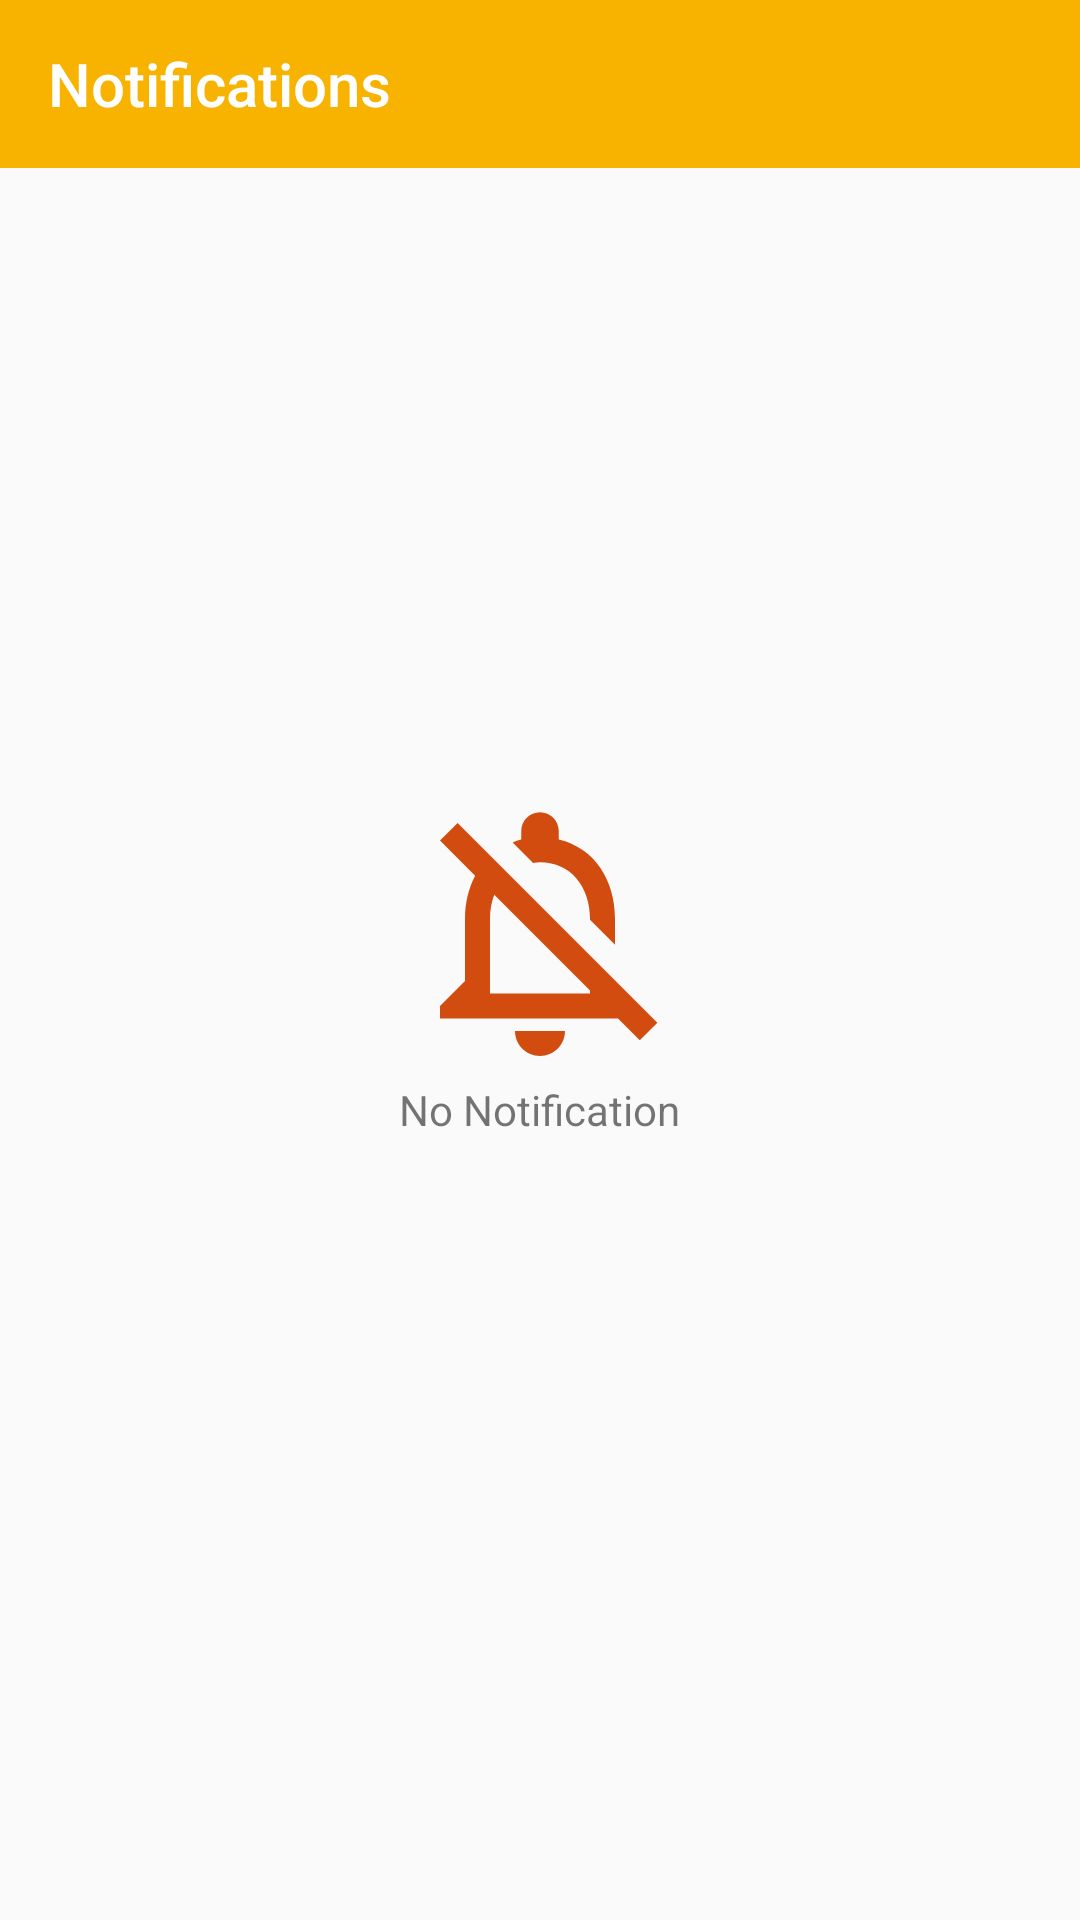

Produce the Android XML layout that renders to this screen, including the resource entries it uses.
<!-- AndroidManifest.xml: application theme AppTheme -->
<!-- res/layout/activity_notification.xml -->
<?xml version="1.0" encoding="utf-8"?>
<RelativeLayout
    xmlns:android="http://schemas.android.com/apk/res/android"
    xmlns:app="http://schemas.android.com/apk/res-auto"
    xmlns:tools="http://schemas.android.com/tools"
    android:layout_width="match_parent"
    android:layout_height="match_parent"
    tools:context=".Activity.NotificationActivity">
    <androidx.appcompat.widget.Toolbar
        app:title="Notifications"
        app:titleTextColor="@android:color/white"
        android:id="@+id/toolbar_notification"
        android:background="@color/colorAccent"
        android:layout_width="match_parent"
        android:layout_height="?attr/actionBarSize"
        app:navigationIcon="@drawable/ic_back"/>
    <LinearLayout
        android:padding="10dp"
        android:layout_centerInParent="true"
        android:gravity="center"
        android:layout_width="match_parent"
        android:layout_height="wrap_content"
        android:orientation="vertical">
        <ImageView
            android:layout_width="wrap_content"
            android:layout_height="wrap_content"
            android:src="@drawable/ic_outline_notifications_off_24"
            />

        <TextView
            android:layout_width="wrap_content"
            android:layout_height="wrap_content"
            android:text="No Notification"/>
    </LinearLayout>
</RelativeLayout>
<!-- resources referenced by this layout -->
<resources>
  <color name="colorAccent">#F8B200</color>
  <!-- drawable ic_outline_notifications_off_24 (drawable) -->
  <vector android:height="100dp" android:tint="#D24C0F"
      android:viewportHeight="24" android:viewportWidth="24"
      android:width="100dp" xmlns:android="http://schemas.android.com/apk/res/android">
      <path android:fillColor="@android:color/white" android:pathData="M12,22c1.1,0 2,-0.9 2,-2h-4c0,1.1 0.9,2 2,2zM12,6.5c2.49,0 4,2.02 4,4.5v0.1l2,2L18,11c0,-3.07 -1.63,-5.64 -4.5,-6.32L13.5,4c0,-0.83 -0.67,-1.5 -1.5,-1.5s-1.5,0.67 -1.5,1.5v0.68c-0.24,0.06 -0.47,0.15 -0.69,0.23l1.64,1.64c0.18,-0.02 0.36,-0.05 0.55,-0.05zM5.41,3.35L4,4.76l2.81,2.81C6.29,8.57 6,9.74 6,11v5l-2,2v1h14.24l1.74,1.74 1.41,-1.41L5.41,3.35zM16,17L8,17v-6c0,-0.68 0.12,-1.32 0.34,-1.9L16,16.76L16,17z"/>
  </vector>
  <style name="AppTheme" parent="Theme.AppCompat.Light.NoActionBar">
          
          <item name="windowNoTitle">true</item>
          <item name="windowActionBar">false</item>
          <item name="colorPrimary">@color/colorPrimary</item>
          <item name="colorPrimaryDark">@color/colorPrimaryDark</item>
          <item name="colorAccent">@color/colorAccent</item>
          <item name="fontFamily">@font/roboto_light</item>
          <item name="drawerArrowStyle">@style/DrawerArrowStyle</item>
          <item name="titleTextStyle">@style/TextAppearance.AppCompat.Widget.ActionBar.Title</item>
          <item name="bottomSheetDialogTheme">@style/AppBottomSheetDialogTheme</item>
          <item name="textAppearanceHeadline1">@style/RobotoThin</item>
          <item name="textAppearanceHeadline2">@style/RobotoBold</item>
      </style>
  <color name="colorPrimary">#EC3237</color>
  <color name="colorPrimaryDark">#C68E00</color>
  <style name="DrawerArrowStyle" parent="@style/Widget.AppCompat.DrawerArrowToggle">
          <item name="spinBars">true</item>
          <item name="color">@android:color/white</item>
          <item name="paddingBottomNoButtons">20dp</item>
      </style>
  <style name="AppBottomSheetDialogTheme" parent="Theme.Design.Light.BottomSheetDialog">
          <item name="bottomSheetStyle">@style/AppModalStyle</item>
      </style>
  <style name="RobotoThin" parent="@style/TextAppearance.AppCompat.Headline">
          <item name="fontFamily">@font/roboto_thin</item>
  
      </style>
  <style name="RobotoBold" parent="@style/TextAppearance.AppCompat.Headline">
          <item name="fontFamily">@font/roboto_medium</item>
  
      </style>
  <style name="AppModalStyle" parent="Widget.Design.BottomSheet.Modal">
          <item name="android:background">@drawable/rounded_dialog</item>
      </style>
</resources>
